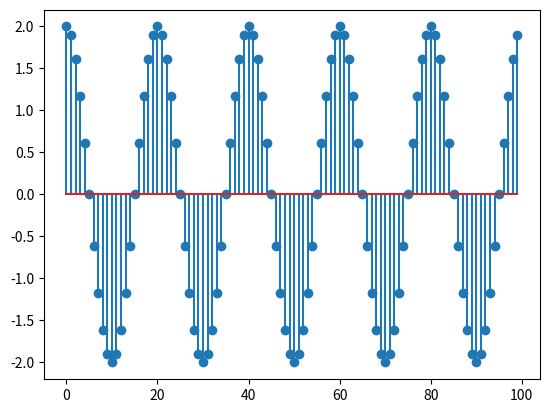

Recreate this plot in Python.
import matplotlib.pyplot as plt
import numpy as np
f1=100
f2=100
Fs=2000
n=100
y=np.arange(n)
x1=np.cos(2*np.pi*y*f1/Fs)
x2=np.cos(2*np.pi*y*f2/Fs)
x=x1+x2
plt.stem(x)
plt.show()